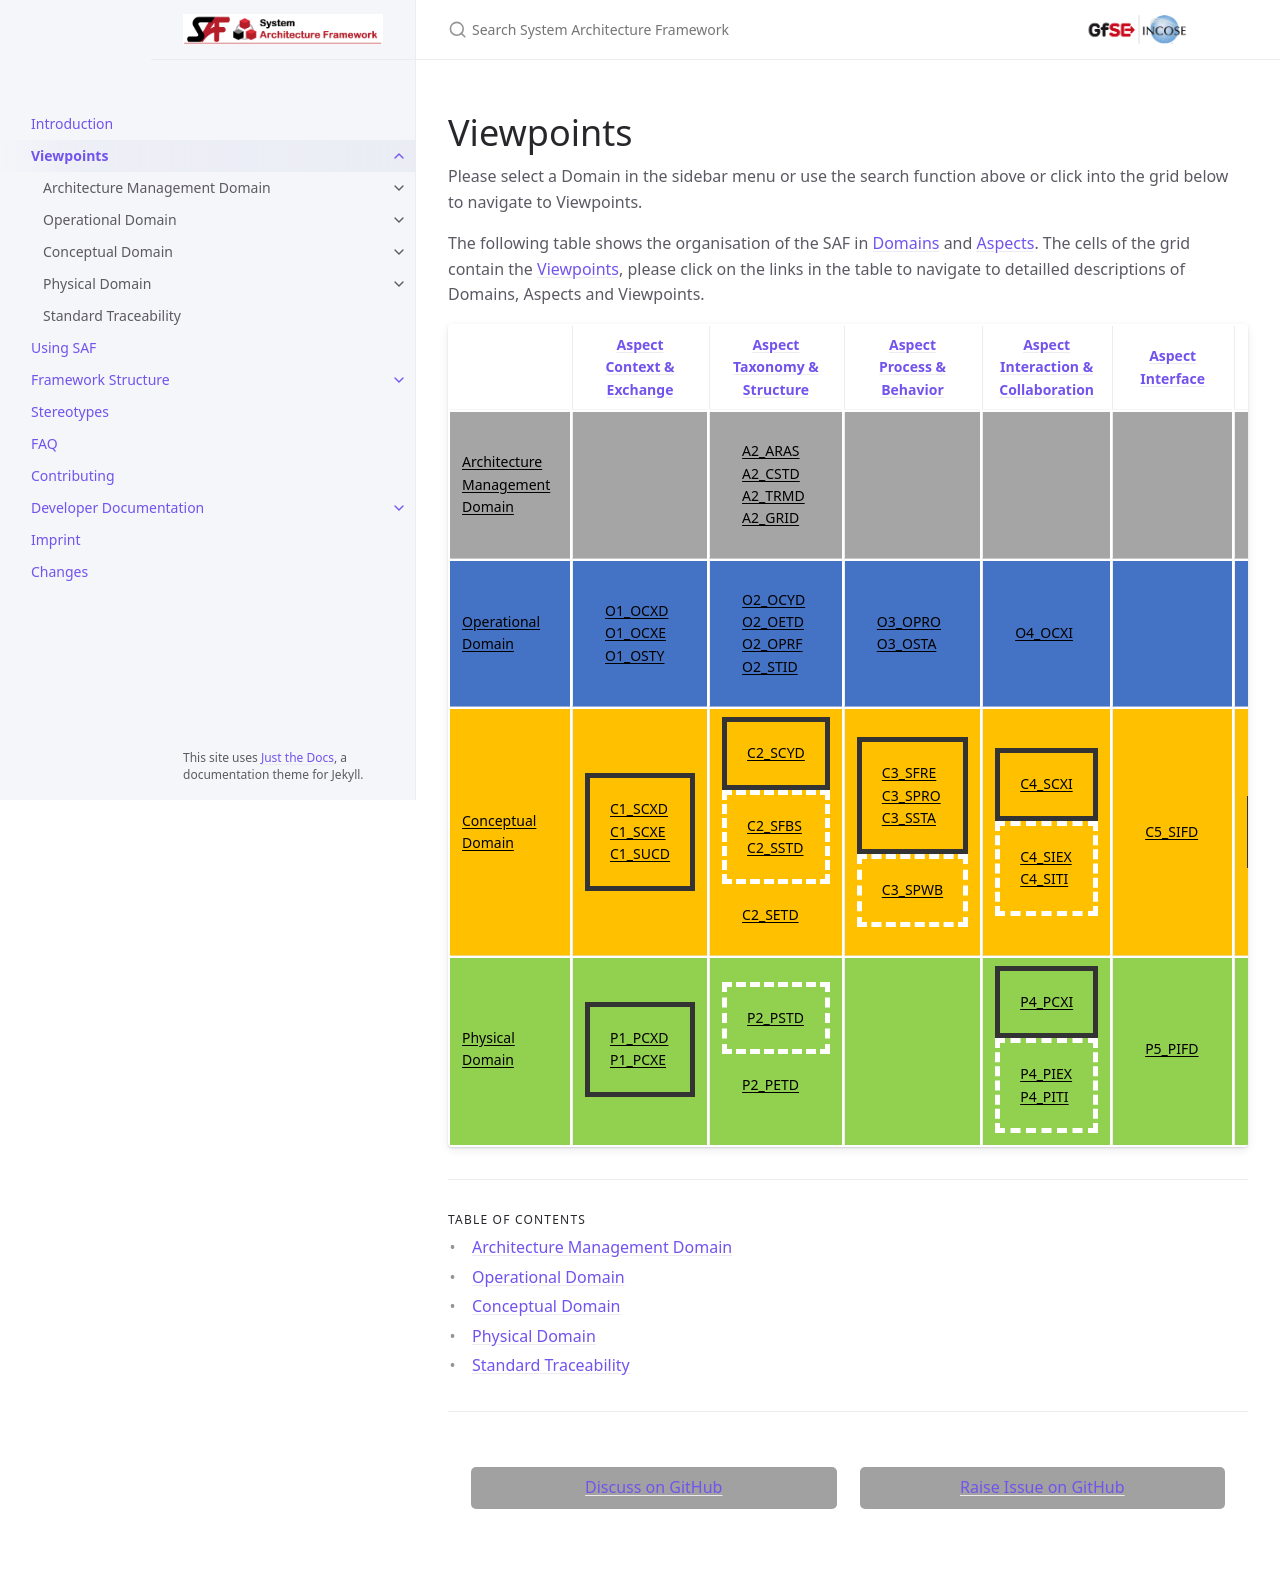

repository: GfSE/SAF-Specification · page: userdoc/viewpoints.html · generator: jekyll

---
title: Viewpoints 
layout: default
nav_order: 10
---
# Viewpoints
Please select a Domain in the sidebar menu or use the search function above or click into the grid below to navigate to Viewpoints.

The following table shows the organisation of the SAF in [Domains](./userdoc/faq.md#domains) and [Aspects](./userdoc/faq.md#aspects). The cells of the grid contain the [Viewpoints](./userdoc/faq.md#viewpoints), please click on the links in the table to navigate to detailled descriptions of Domains, Aspects and Viewpoints.

{% include grid.html %}
